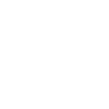
t = 0.00 s
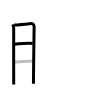
t = 3.25 s
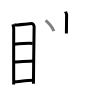
t = 6.50 s
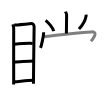
t = 9.50 s
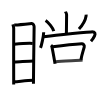
t = 12.75 s
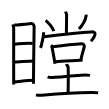
t = 16.00 s

The animated SVG that drew these frames (rendered in a browser with its animation timeline set to each time). Animation: 16 SMIL elements (animate=16); one cycle of 16.00 s.

<svg width="109px" height="109px" viewBox="0 0 px 109px" xmlns="http://www.w3.org/2000/svg" xmlns:xlink="http://www.w3.org/1999/xlink" xml:space="preserve" version="1.1"  baseProfile="full">
<path d="M12.88,24.32c0.33,1.37,0.82,2.41,0.82,4.18c0,1.77-0.11,54.2,0,55.98" style="fill:none;stroke:black;stroke-width:3;opacity:0">
  <animate attributeType="CSS" attributeName="opacity" from="0" to="1" begin="0s" dur="1s" repeatCount="Indefinite" fill="freeze" />
</path>
<path d="M14.26,25.01c1.89-0.02,15.7-1.33,17.42-1.41c1.43-0.07,2.44,1.49,2.44,3.14c0,6.06-0.67,43.07-0.67,56.91" style="fill:none;stroke:black;stroke-width:3;opacity:0">
  <animate attributeType="CSS" attributeName="opacity" from="0" to="1" begin="1s" dur="1s" repeatCount="Indefinite" fill="freeze" />
</path>
<path d="M14.23,44.18c5.22-0.46,14.22-1.02,18.45-0.79" style="fill:none;stroke:black;stroke-width:3;opacity:0">
  <animate attributeType="CSS" attributeName="opacity" from="0" to="1" begin="2s" dur="1s" repeatCount="Indefinite" fill="freeze" />
</path>
<path d="M14.38,62.05c5-0.21,15.12-1.05,18.97-1.08" style="fill:none;stroke:black;stroke-width:3;opacity:0">
  <animate attributeType="CSS" attributeName="opacity" from="0" to="1" begin="3s" dur="1s" repeatCount="Indefinite" fill="freeze" />
</path>
<path d="M14.14,81.73c5.14-0.25,12.74-1.41,19.24-1.38" style="fill:none;stroke:black;stroke-width:3;opacity:0">
  <animate attributeType="CSS" attributeName="opacity" from="0" to="1" begin="4s" dur="1s" repeatCount="Indefinite" fill="freeze" />
</path>
<path d="M65.45,11.62c0.08,0.28,1.19,1.45,1.16,3.22C66.48,25,66.4,30.66,66.4,33.55" style="fill:none;stroke:black;stroke-width:3;opacity:0">
  <animate attributeType="CSS" attributeName="opacity" from="0" to="1" begin="5s" dur="1s" repeatCount="Indefinite" fill="freeze" />
</path>
<path d="M45.58,20.47c2.89,1.87,7.46,7.7,8.19,10.62" style="fill:none;stroke:black;stroke-width:3;opacity:0">
  <animate attributeType="CSS" attributeName="opacity" from="0" to="1" begin="6s" dur="1s" repeatCount="Indefinite" fill="freeze" />
</path>
<path d="M86.12,14.54c0.02,0.35,0.04,0.91-0.04,1.42c-0.46,3-3.48,9.04-7.12,13.06" style="fill:none;stroke:black;stroke-width:3;opacity:0">
  <animate attributeType="CSS" attributeName="opacity" from="0" to="1" begin="7s" dur="1s" repeatCount="Indefinite" fill="freeze" />
</path>
<path d="M43.69,32.25c-0.12,3.97-2.17,13.28-3.18,15.64" style="fill:none;stroke:black;stroke-width:3;opacity:0">
  <animate attributeType="CSS" attributeName="opacity" from="0" to="1" begin="8s" dur="1s" repeatCount="Indefinite" fill="freeze" />
</path>
<path d="M43.37,36.84c2.2-0.34,35.17-4.33,48.12-4.96c7.7-0.37,0.7,8.03-0.51,9.39" style="fill:none;stroke:black;stroke-width:3;opacity:0">
  <animate attributeType="CSS" attributeName="opacity" from="0" to="1" begin="9s" dur="1s" repeatCount="Indefinite" fill="freeze" />
</path>
<path d="M51.06,45.14c0.27,0.25,0.56,0.45,0.65,0.77c0.75,2.86,2.6,13.65,3.36,17.84" style="fill:none;stroke:black;stroke-width:3;opacity:0">
  <animate attributeType="CSS" attributeName="opacity" from="0" to="1" begin="10s" dur="1s" repeatCount="Indefinite" fill="freeze" />
</path>
<path d="M52.71,46.81c4.87-0.6,22.79-2.56,29.08-2.98c1.13-0.08,2.92,1.22,2.47,2.99c-1,3.93-2.24,7.12-3.32,12.85" style="fill:none;stroke:black;stroke-width:3;opacity:0">
  <animate attributeType="CSS" attributeName="opacity" from="0" to="1" begin="11s" dur="1s" repeatCount="Indefinite" fill="freeze" />
</path>
<path d="M55.62,61.76c6.3-0.83,21.97-1.2,26.96-1.77" style="fill:none;stroke:black;stroke-width:3;opacity:0">
  <animate attributeType="CSS" attributeName="opacity" from="0" to="1" begin="12s" dur="1s" repeatCount="Indefinite" fill="freeze" />
</path>
<path d="M47.62,76.94c1.36,0.55,3.84,0.67,5.19,0.55C62,76.68,78,75.24,85.22,74.91c2.26-0.1,3.61,0.26,4.74,0.53" style="fill:none;stroke:black;stroke-width:3;opacity:0">
  <animate attributeType="CSS" attributeName="opacity" from="0" to="1" begin="13s" dur="1s" repeatCount="Indefinite" fill="freeze" />
</path>
<path d="M66.35,64.12c0.09,0.32,1.71,1.69,1.8,3.74c0.37,8.85-0.04,20.66-0.04,25.01" style="fill:none;stroke:black;stroke-width:3;opacity:0">
  <animate attributeType="CSS" attributeName="opacity" from="0" to="1" begin="14s" dur="1s" repeatCount="Indefinite" fill="freeze" />
</path>
<path d="M36.01,94.83c1.52,0.45,4.33,0.59,5.84,0.45C58,93.75,78.5,92.25,92.83,92.42c2.54,0.03,4.07,0.21,5.34,0.44" style="fill:none;stroke:black;stroke-width:3;opacity:0">
  <animate attributeType="CSS" attributeName="opacity" from="0" to="1" begin="15s" dur="1s" repeatCount="Indefinite" fill="freeze" />
</path>
</svg>
